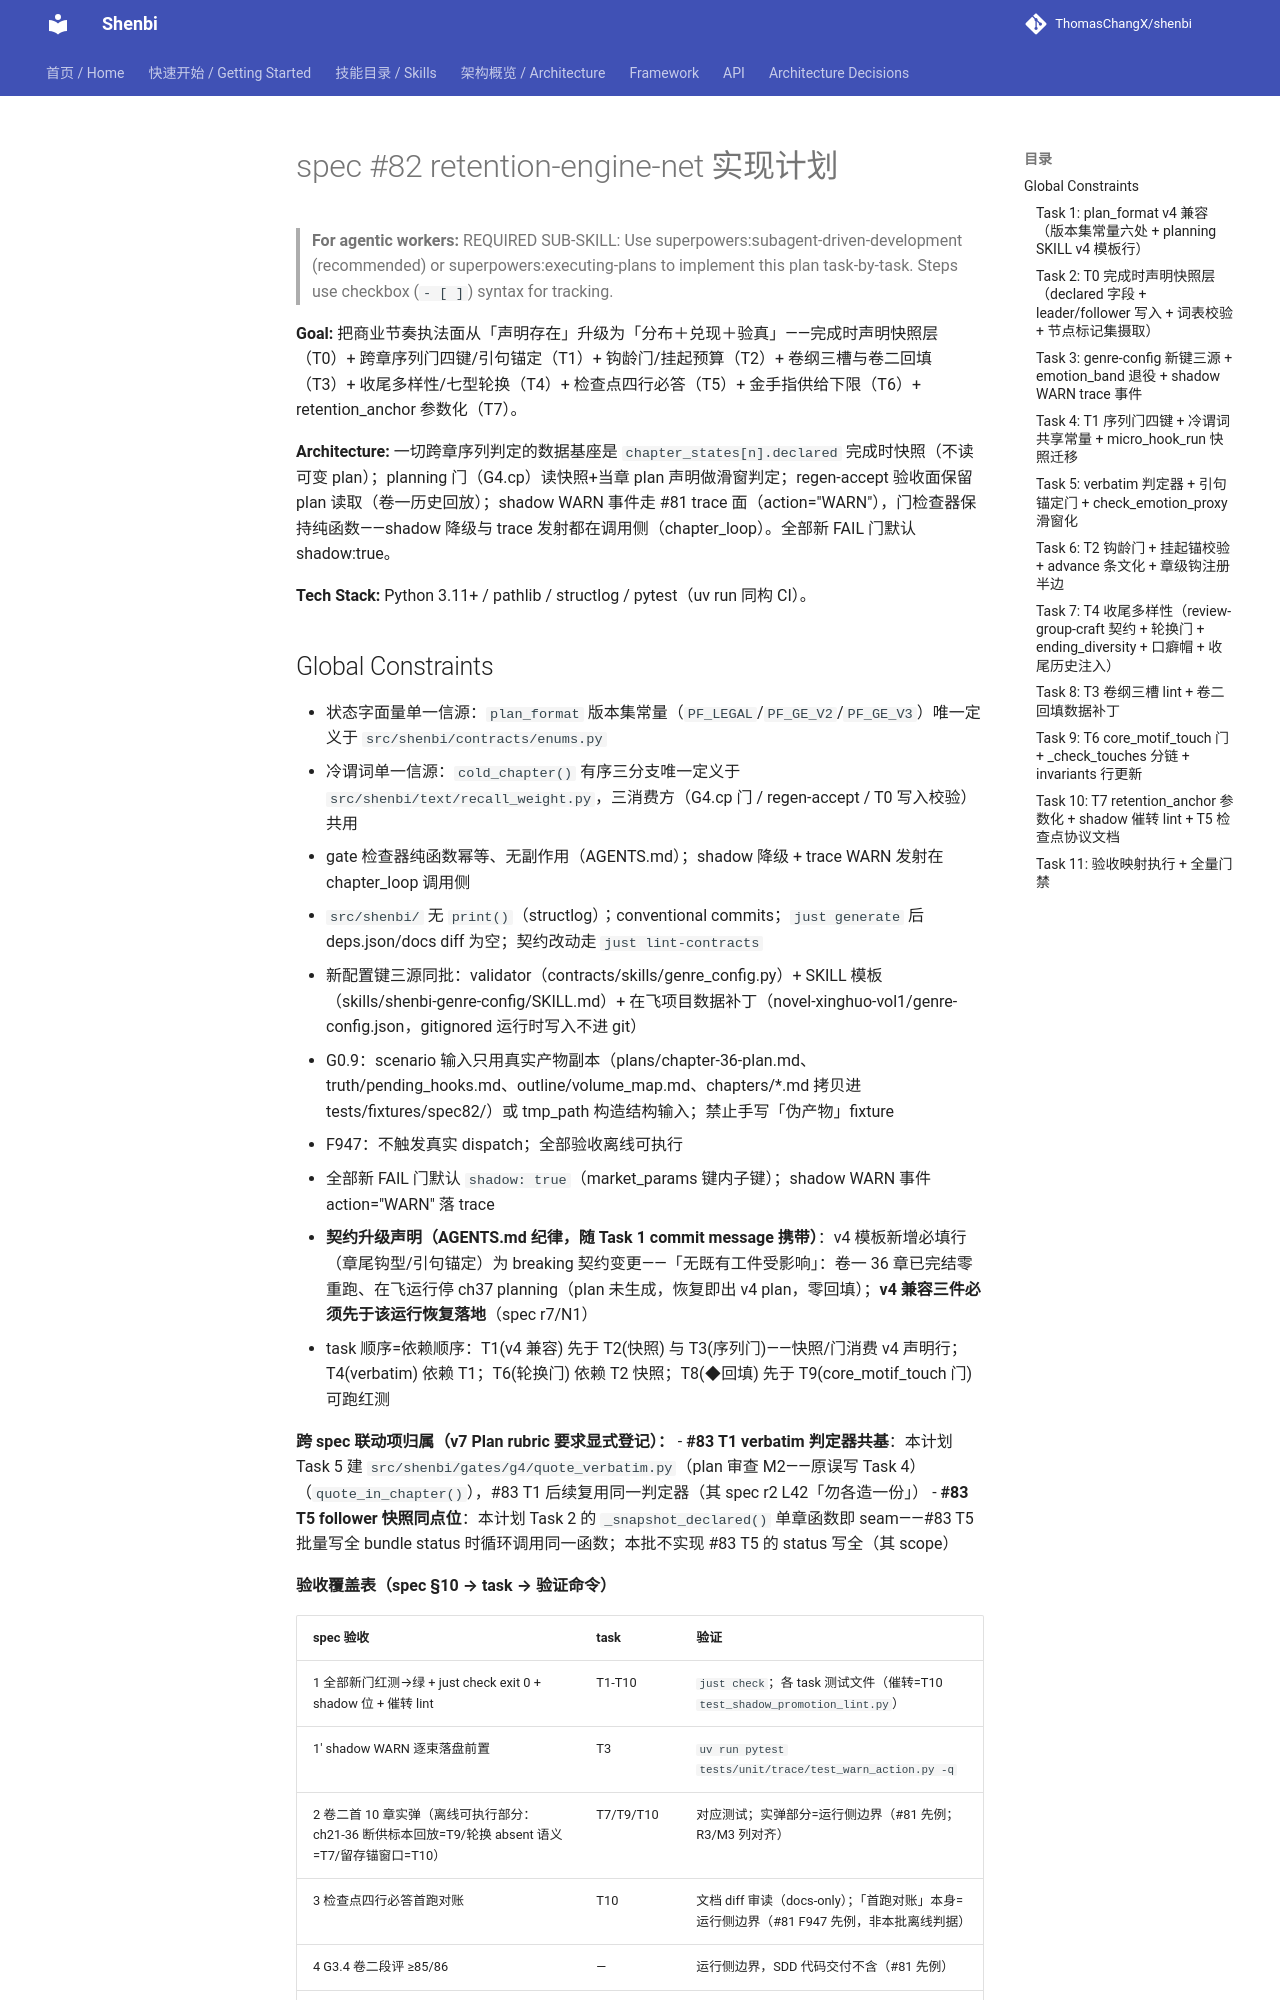

repository: ThomasChangX/shenbi · page: superpowers/plans/archive/2026-10-30-spec82-retention-engine-net/index.html · generator: mkdocs

# spec #82 retention-engine-net 实现计划

> **For agentic workers:** REQUIRED SUB-SKILL: Use superpowers:subagent-driven-development (recommended) or superpowers:executing-plans to implement this plan task-by-task. Steps use checkbox (`- [ ]`) syntax for tracking.

**Goal:** 把商业节奏执法面从「声明存在」升级为「分布＋兑现＋验真」——完成时声明快照层（T0）+ 跨章序列门四键/引句锚定（T1）+ 钩龄门/挂起预算（T2）+ 卷纲三槽与卷二回填（T3）+ 收尾多样性/七型轮换（T4）+ 检查点四行必答（T5）+ 金手指供给下限（T6）+ retention_anchor 参数化（T7）。

**Architecture:** 一切跨章序列判定的数据基座是 `chapter_states[n].declared` 完成时快照（不读可变 plan）；planning 门（G4.cp）读快照+当章 plan 声明做滑窗判定；regen-accept 验收面保留 plan 读取（卷一历史回放）；shadow WARN 事件走 #81 trace 面（action="WARN"），门检查器保持纯函数——shadow 降级与 trace 发射都在调用侧（chapter_loop）。全部新 FAIL 门默认 shadow:true。

**Tech Stack:** Python 3.11+ / pathlib / structlog / pytest（uv run 同构 CI）。

## Global Constraints

- 状态字面量单一信源：`plan_format` 版本集常量（`PF_LEGAL`/`PF_GE_V2`/`PF_GE_V3`）唯一定义于 `src/shenbi/contracts/enums.py`
- 冷谓词单一信源：`cold_chapter()` 有序三分支唯一定义于 `src/shenbi/text/recall_weight.py`，三消费方（G4.cp 门 / regen-accept / T0 写入校验）共用
- gate 检查器纯函数幂等、无副作用（AGENTS.md）；shadow 降级 + trace WARN 发射在 chapter_loop 调用侧
- `src/shenbi/` 无 `print()`（structlog）；conventional commits；`just generate` 后 deps.json/docs diff 为空；契约改动走 `just lint-contracts`
- 新配置键三源同批：validator（contracts/skills/genre_config.py）+ SKILL 模板（skills/shenbi-genre-config/SKILL.md）+ 在飞项目数据补丁（novel-xinghuo-vol1/genre-config.json，gitignored 运行时写入不进 git）
- G0.9：scenario 输入只用真实产物副本（plans/chapter-36-plan.md、truth/pending_hooks.md、outline/volume_map.md、chapters/*.md 拷贝进 tests/fixtures/spec82/）或 tmp_path 构造结构输入；禁止手写「伪产物」fixture
- F947：不触发真实 dispatch；全部验收离线可执行
- 全部新 FAIL 门默认 `shadow: true`（market_params 键内子键）；shadow WARN 事件 action="WARN" 落 trace
- **契约升级声明（AGENTS.md 纪律，随 Task 1 commit message 携带）**：v4 模板新增必填行（章尾钩型/引句锚定）为 breaking 契约变更——「无既有工件受影响」：卷一 36 章已完结零重跑、在飞运行停 ch37 planning（plan 未生成，恢复即出 v4 plan，零回填）；**v4 兼容三件必须先于该运行恢复落地**（spec r7/N1）
- task 顺序=依赖顺序：T1(v4 兼容) 先于 T2(快照) 与 T3(序列门)——快照/门消费 v4 声明行；T4(verbatim) 依赖 T1；T6(轮换门) 依赖 T2 快照；T8(◆回填) 先于 T9(core_motif_touch 门) 可跑红测

**跨 spec 联动项归属（v7 Plan rubric 要求显式登记）：**
- **#83 T1 verbatim 判定器共基**：本计划 Task 5 建 `src/shenbi/gates/g4/quote_verbatim.py`（plan 审查 M2——原误写 Task 4）（`quote_in_chapter()`），#83 T1 后续复用同一判定器（其 spec r2 L42「勿各造一份」）
- **#83 T5 follower 快照同点位**：本计划 Task 2 的 `_snapshot_declared()` 单章函数即 seam——#83 T5 批量写全 bundle status 时循环调用同一函数；本批不实现 #83 T5 的 status 写全（其 scope）

**验收覆盖表（spec §10 → task → 验证命令）**

| spec 验收 | task | 验证 |
|---|---|---|
| 1 全部新门红测→绿 + just check exit 0 + shadow 位 + 催转 lint | T1-T10 | `just check`；各 task 测试文件（催转=T10 `test_shadow_promotion_lint.py`） |
| 1' shadow WARN 逐束落盘前置 | T3 | `uv run pytest tests/unit/trace/test_warn_action.py -q` |
| 2 卷二首 10 章实弹（离线可执行部分：ch21-36 断供标本回放=T9/轮换 absent 语义=T7/留存锚窗口=T10） | T7/T9/T10 | 对应测试；实弹部分=运行侧边界（#81 先例；R3/M3 列对齐） |
| 3 检查点四行必答首跑对账 | T10 | 文档 diff 审读（docs-only）；「首跑对账」本身=运行侧边界（#81 F947 先例，非本批离线判据） |
| 4 G3.4 卷二段评 ≥85/86 | — | 运行侧边界，SDD 代码交付不含（#81 先例） |
| 5 词表外零洗白 | T2/T5 | `test_wordlist_external_tone_warns_and_kept_raw`（T2 实名）+ `test_regen_accept_2c_sliding.py` 词表外用例 |

---
